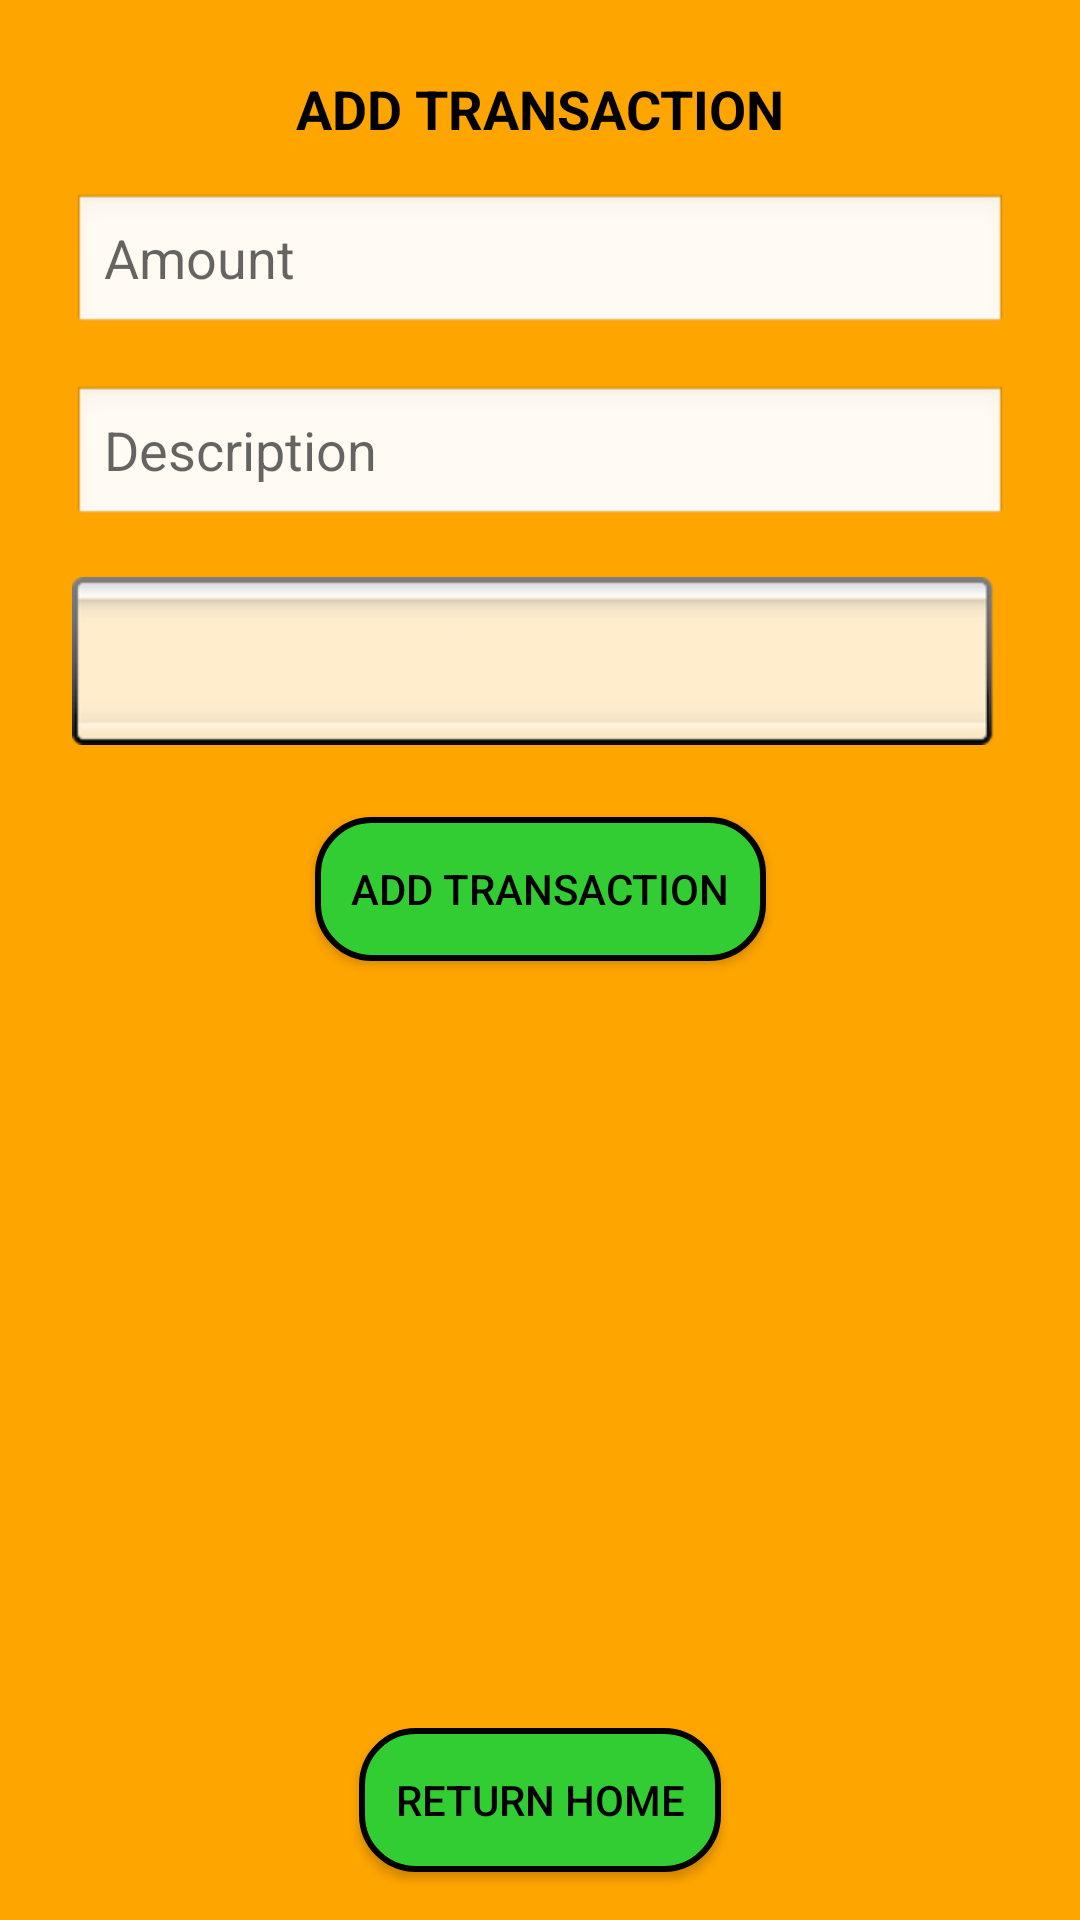

Android layout source for this screen:
<!-- AndroidManifest.xml: activity theme Theme.BudgetApp -->
<!-- res/layout/activity_add_transaction.xml -->
<androidx.constraintlayout.widget.ConstraintLayout xmlns:android="http://schemas.android.com/apk/res/android"
    xmlns:app="http://schemas.android.com/apk/res-auto"
    xmlns:tools="http://schemas.android.com/tools"
    android:layout_width="match_parent"
    android:layout_height="match_parent"
    android:background="#FFA500"
    tools:context=".AddTransactionActivity">

    
    <TextView
        android:id="@+id/addTransactionTitle"
        android:layout_width="wrap_content"
        android:layout_height="wrap_content"
        android:text="ADD TRANSACTION"
        android:textStyle="bold"
        android:textSize="18sp"
        android:textColor="#000000"
        app:layout_constraintTop_toTopOf="parent"
        app:layout_constraintStart_toStartOf="parent"
        app:layout_constraintEnd_toEndOf="parent"
        app:layout_constraintBottom_toTopOf="@+id/amountInput"
        android:layout_marginTop="24dp"/>

    
    <EditText
        android:id="@+id/amountInput"
        android:layout_width="0dp"
        android:layout_height="wrap_content"
        android:layout_marginTop="16dp"
        android:hint="Amount"
        android:inputType="numberDecimal"
        android:minHeight="48dp"
        android:background="@android:drawable/edit_text"
        app:layout_constraintEnd_toEndOf="parent"
        app:layout_constraintStart_toStartOf="parent"
        app:layout_constraintTop_toBottomOf="@+id/addTransactionTitle"
        android:layout_marginHorizontal="24dp"/>

    
    <EditText
        android:id="@+id/descriptionInput"
        android:layout_width="0dp"
        android:layout_height="wrap_content"
        android:layout_marginTop="16dp"
        android:hint="Description"
        android:background="@android:drawable/edit_text"
        app:layout_constraintEnd_toEndOf="parent"
        app:layout_constraintStart_toStartOf="parent"
        app:layout_constraintTop_toBottomOf="@+id/amountInput"
        android:layout_marginHorizontal="24dp"/>

    
    <Spinner
        android:id="@+id/categorySpinner"
        android:layout_width="0dp"
        android:layout_height="wrap_content"
        android:layout_marginTop="16dp"
        android:background="@android:drawable/spinner_background"
        app:layout_constraintEnd_toEndOf="parent"
        app:layout_constraintStart_toStartOf="parent"
        app:layout_constraintTop_toBottomOf="@+id/descriptionInput"
        android:layout_marginHorizontal="24dp"/>

    
    <Button
        android:id="@+id/addTransactionButton"
        android:layout_width="wrap_content"
        android:layout_height="wrap_content"
        android:text="Add Transaction"
        android:background="@drawable/rounded_button"
        android:textColor="#000000"
        android:padding="12dp"
        app:layout_constraintTop_toBottomOf="@+id/categorySpinner"
        app:layout_constraintStart_toStartOf="parent"
        app:layout_constraintEnd_toEndOf="parent"
        android:layout_marginTop="24dp"/>

    
    <Button
        android:id="@+id/returnHomeButton"
        android:layout_width="wrap_content"
        android:layout_height="wrap_content"
        android:text="Return Home"
        android:background="@drawable/rounded_button"
        android:textColor="#000000"
        android:padding="12dp"
        app:layout_constraintBottom_toBottomOf="parent"
        app:layout_constraintStart_toStartOf="parent"
        app:layout_constraintEnd_toEndOf="parent"
        android:layout_marginBottom="16dp"/>
</androidx.constraintlayout.widget.ConstraintLayout>
<!-- resources referenced by this layout -->
<resources>
  <!-- drawable rounded_button (drawable) -->
  <?xml version="1.0" encoding="utf-8"?>
  <shape xmlns:android="http://schemas.android.com/apk/res/android"
      android:shape="rectangle">
  
      
      <corners android:radius="18dp" />
  
      
      <solid android:color="#32CD32" />
  
      
      <stroke
          android:width="2dp"
          android:color="#000000" />
  </shape>
  <style name="Theme.BudgetApp" parent="Theme.AppCompat.Light.NoActionBar" />
</resources>
